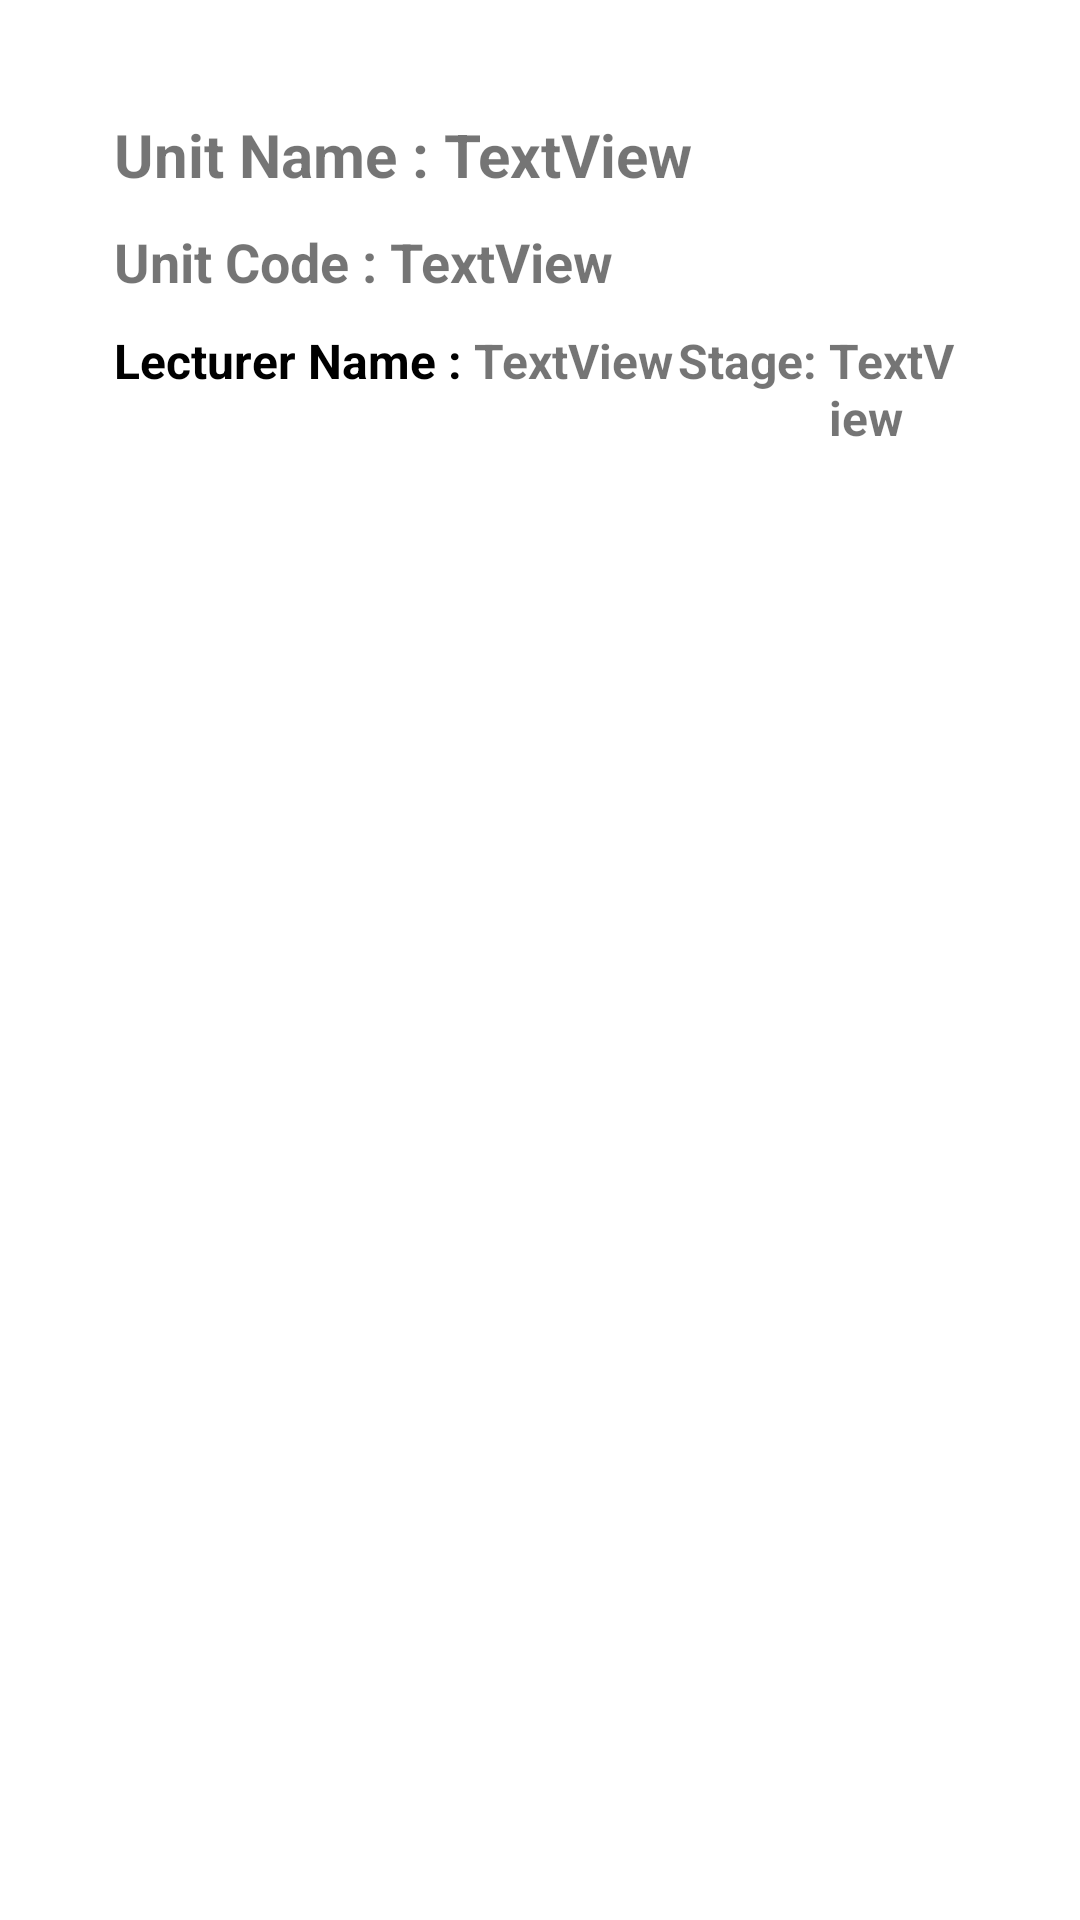

Layout XML and referenced resources for this Android screen:
<!-- AndroidManifest.xml: application theme Theme.KabarakUniversity -->
<!-- res/layout/multi_lines.xml -->
<?xml version="1.0" encoding="utf-8"?>
<RelativeLayout xmlns:android="http://schemas.android.com/apk/res/android"
    android:orientation="vertical"
    android:layout_width="match_parent"
    android:background="@color/maroon"
    android:padding="8dp"
    android:layout_marginBottom="10dp"
    android:layout_height="wrap_content">

    <RelativeLayout
        android:id="@+id/RL_Details"
        android:layout_width="match_parent"
        android:layout_height="wrap_content"
        android:layout_marginTop="10dp"
        android:layout_marginBottom="10dp"
        android:layout_marginStart="20dp"
        android:layout_marginEnd="20dp"
        android:background="@drawable/btn_bg"
        android:padding="10dp"
        android:elevation="3dp">

        <LinearLayout
            android:layout_width="fill_parent"
            android:id="@+id/linear1"
            android:orientation="horizontal"
            android:weightSum="1"
            android:layout_height="wrap_content">

            <TextView
                android:id="@+id/label_a"
                android:layout_width="wrap_content"
                android:layout_height="wrap_content"
                android:layout_marginTop="10dp"
                android:text="Unit Name : "
                android:textColor="@color/orange"
                android:textSize="20sp"
                android:textStyle="bold"/>

            <TextView
                android:id="@+id/line_a"
                android:layout_width="match_parent"
                android:layout_height="wrap_content"
                android:layout_marginTop="10dp"
                android:text="TextView"
                android:textColor="@color/orange"
                android:textSize="20sp"
                android:textStyle="bold"/>
        </LinearLayout>

        <LinearLayout
            android:layout_width="fill_parent"
            android:id="@+id/linear2"
            android:orientation="horizontal"
            android:layout_below="@+id/linear1"
            android:layout_marginTop="10dp"
            android:weightSum="1"
            android:layout_height="wrap_content">

            <TextView
                android:id="@+id/label_b"
                android:layout_width="wrap_content"
                android:layout_height="wrap_content"
                android:text="Unit Code : "
                android:textColor="@color/bluehead"
                android:textSize="18sp"
                android:textStyle="bold"/>

            <TextView
                android:id="@+id/line_b"
                android:layout_width="match_parent"
                android:layout_height="wrap_content"
                android:text="TextView"
                android:textStyle="bold"
                android:textColor="@color/bluehead"
                android:textSize="18sp"/>
        </LinearLayout>

    <LinearLayout
        android:layout_width="fill_parent"
        android:orientation="horizontal"
        android:weightSum="1"
        android:layout_marginBottom="10dp"
        android:layout_marginTop="10dp"
        android:layout_below="@+id/linear2"
        android:layout_height="wrap_content">

        <TextView
            android:id="@+id/label_c"
            android:layout_width="wrap_content"
            android:layout_height="wrap_content"
            android:text="Lecturer Name : "
            android:textColor="@color/black"
            android:textSize="16sp"
            android:textStyle="bold"/>

        <TextView
            android:id="@+id/line_c"
            android:layout_width="0dp"
            android:layout_weight="0.6"
            android:layout_height="wrap_content"
            android:text="TextView"
            android:textStyle="bold"
            android:textColor="@color/darkgrey"
            android:textSize="16sp" />

        <TextView
            android:id="@+id/label_d"
            android:layout_width="wrap_content"
            android:layout_height="wrap_content"
            android:text="Stage: "
            android:textColor="@color/button"
            android:textSize="16sp"
            android:textStyle="bold"/>

        <TextView
            android:id="@+id/line_d"
            android:layout_width="0dp"
            android:layout_weight="0.4"
            android:layout_height="wrap_content"
            android:text="TextView"
            android:textStyle="bold"
            android:textColor="@color/button"
            android:textSize="16sp" />

    </LinearLayout>

</RelativeLayout>

</RelativeLayout>
<!-- resources referenced by this layout -->
<resources>
  <style name="Theme.KabarakUniversity" parent="Theme.MaterialComponents.DayNight.NoActionBar">
          
          <item name="colorPrimary">@color/purple_500</item>
          <item name="colorPrimaryVariant">@color/maroon</item>
          <item name="colorOnPrimary">@color/white</item>
          
          <item name="colorSecondary">@color/teal_200</item>
          <item name="colorSecondaryVariant">@color/teal_700</item>
          <item name="colorOnSecondary">@color/black</item>
          
          <item name="android:statusBarColor">@color/maroon</item>
          
      </style>
  <!-- not gathered from this repository: default colours our renderer supplied (Android Studio template values) -->
  <color name="purple_500">#FF6200EE</color>
  <color name="teal_200">#FF03DAC5</color>
  <color name="teal_700">#FF018786</color>
  <color name="black">#FF000000</color>
  <color name="white">#FFFFFFFF</color>
</resources>
